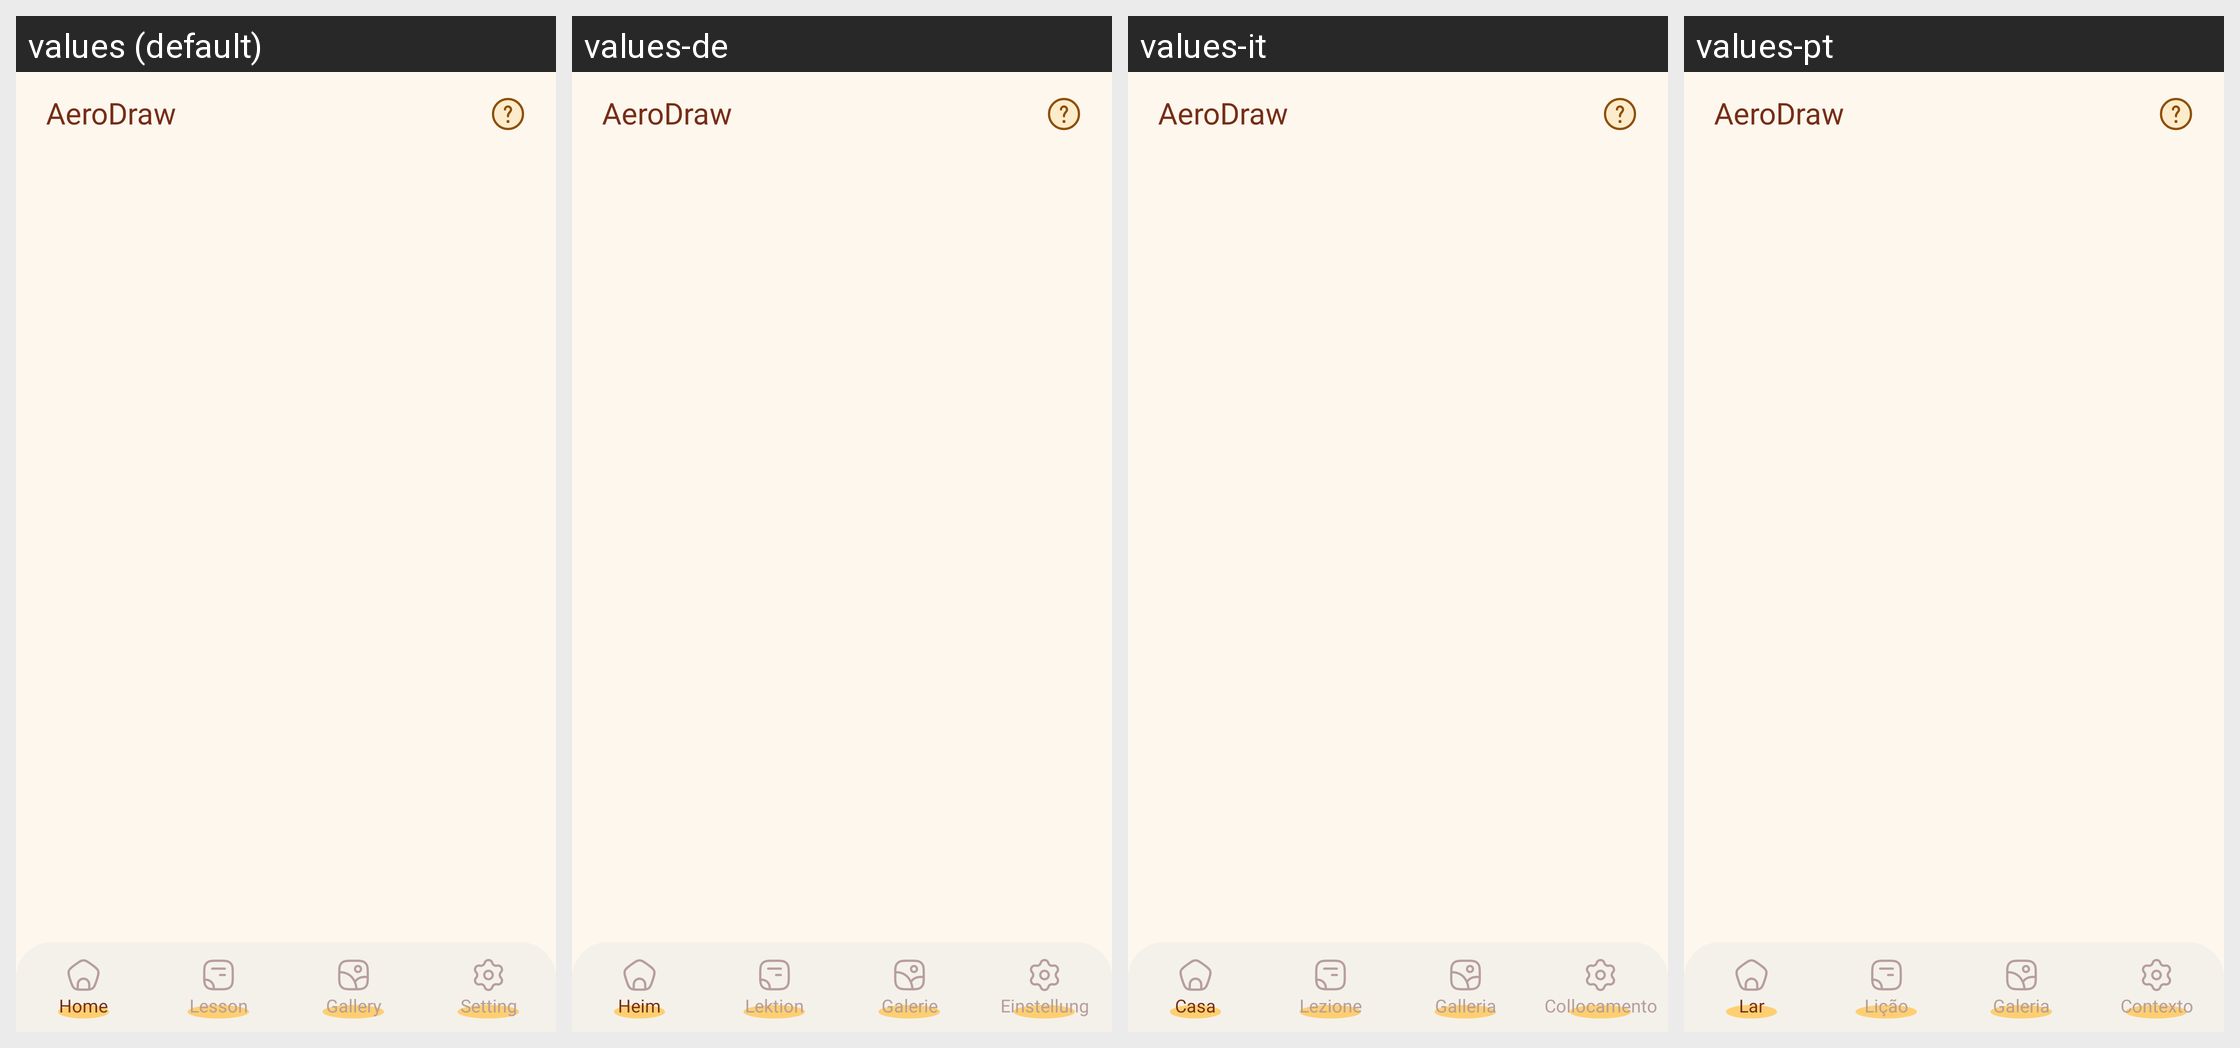

The Android screen above is rendered under several locales of the same app. Produce the string resources it draws, with the default and per-locale values.
Android screen res/layout/activity_main.xml rendered under 4 locales, left to right: values (default), values-de, values-it, values-pt. Device: Nexus 5 (rendered at 1080×1920; each locale shown at half size, 540×960, under a caption strip naming it); theme Theme.BaseProject.
Other locales in the repository, not shown: values-ar, values-bn, values-es, values-fr, values-hi, values-in, values-ko, values-ru.
Strings drawn on this screen, with the default value and each locale's value (text and hints the layout hard-codes, and strings that could not be matched under every locale, appear in the picture but are not listed):

home
  values: Home
  values-de: Heim
  values-it: Casa
  values-pt: Lar

lesson
  values: Lesson
  values-de: Lektion
  values-it: Lezione
  values-pt: Lição

gallery
  values: Gallery
  values-de: Galerie
  values-it: Galleria
  values-pt: Galeria

setting
  values: Setting
  values-de: Einstellung
  values-it: Collocamento
  values-pt: Contexto
